pico-8 play session: mixed d-pad (fixed 12-tick cycle), after a click and taps of 🅾, ❎, 🅾+❎, 🅾 in the second before t = 0

[t = 1 s] mixed d-pad (1.2s cycle ×~1): → ← ↑ ↓ + 🅾/❎ taps, ~1s
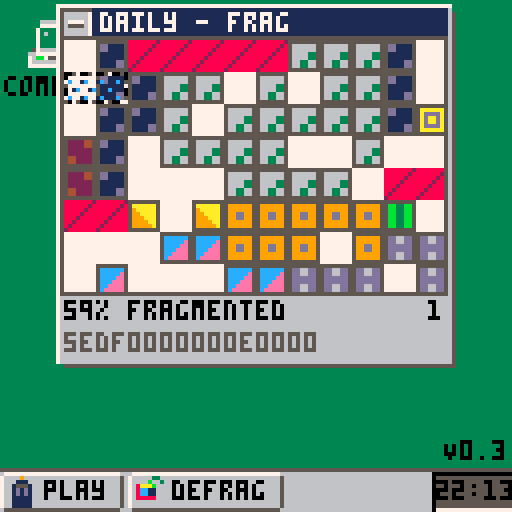
[t = 2 s] mixed d-pad (1.2s cycle ×~1): → ← ↑ ↓ + 🅾/❎ taps, ~2s
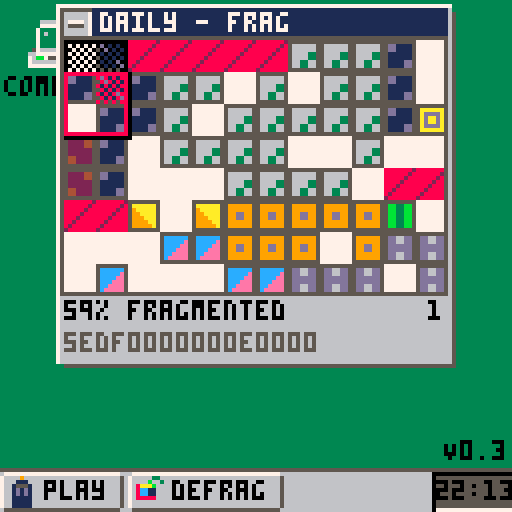
[t = 4 s] mixed d-pad (1.2s cycle ×~3): → ← ↑ ↓ + 🅾/❎ taps, ~4s
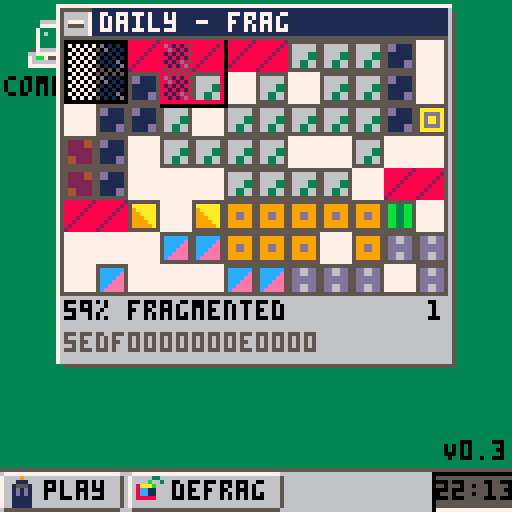
[t = 6 s] mixed d-pad (1.2s cycle ×~5): → ← ↑ ↓ + 🅾/❎ taps, ~6s
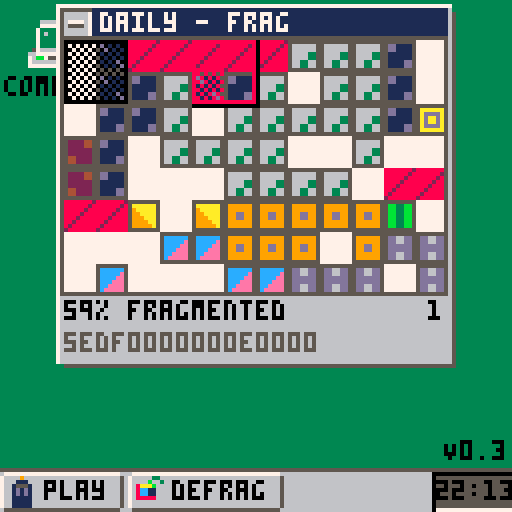
[t = 8 s] mixed d-pad (1.2s cycle ×~6): → ← ↑ ↓ + 🅾/❎ taps, ~8s
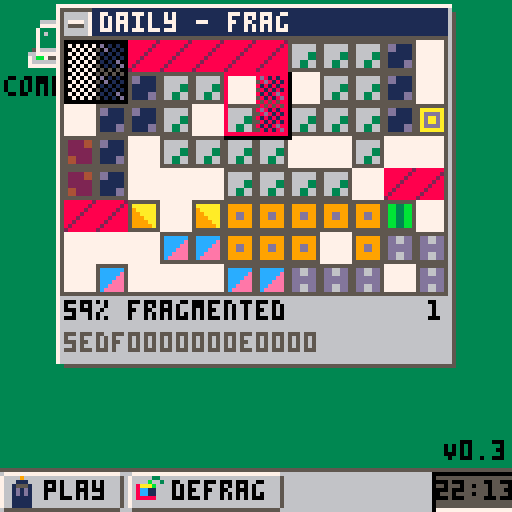

pico-8 cartridge
version 42
__lua__
-- zendefrag
-- BY lachlan kingsford
w=12
h=8
ver="V0.3"
cartdata("defrag03")

--used just for tline on the selector
mset(0,32,16)

--0 playing, 1 won, 2 new game window
state = 0
titlebar = "defrag"
moves=0
seed=""

poke(0x5f2d, 0x3) 

function setmp(val,p)
	p%=w*h
	mset(p%w,p\w,val)
end

function getmp(p)
	p%=w*h
	return mget(p%w,p\w)
end

function hfrag()
	p0=flr(rnd(w*h))
	size=flr(rnd(20))
	for _=0,flr(rnd(10))+1 do
		last=getmp(p0)
		for i=0,size do
			setmp(getmp(p0+i+1),p0+i)	
		end
		setmp(last,p0+size)
	end
end

function swizzle()
	for i=0,5 do
		p0=flr(rnd(w*h))
		l=getmp(p0+1)	
		setmp(getmp(p0),p0+1)
		setmp(l,p0)
	end
end

function scatter()
	for i=0,5 do
		p0=flr(rnd(w*h))
		p1=flr(rnd(w*h))
		l=getmp(p0)
		setmp(getmp(p1),p0)
		setmp(l,p1)
	end
end

function _init_game(difficulty,title,seed1,seed2)
	--messing with seed so seedable games possible
 if seed1 or seed2 then
		srand()
		poke4(0x5f44,seed1)
		poke4(0x5f48,seed2)
	end
	titlebar=title
	seed=sub(tostr($0x5f44,0x3),3)..sub(tostr($0x5f48,0x3), 3)
 aloc=w*h-30
 placed=0
	moves=0
	for x=0,w-1 do for y=0,h-1 do mset(x,y,0) end end
	for i=2,15 do
		fw=flr(rnd(6))+4
		fh=flr(rnd(4))+1
		x0=flr(rnd(w-fw))
		y0=flr(rnd(h-fh))
		for x=x0,x0+fw do
			for y=y0,y0+fh do
			 if mget(x,y) == 0 then placed+=1;mset(x,y,i) end
			end
		end
	end
	while placed>aloc do
	 x=flr(rnd(w))+1
	 y=flr(rnd(h))+1
	 if mget(x,y)!=0 then
	  mset(x,y,0)
	  placed-=1
	 end
	end
	--add difficulty
	f=calc_frag()
	while f<difficulty do
		rectfill(0,0,w*8,h*8,7)
	 map(0,0,0,0,w,h)
		rectfill(0,h*8,w*8,h*10,6)
		print(f.."% fragmented", 4, h*8+4, 0)
		flip()
		m=flr(rnd(3))
		if (m==0) hfrag()
		if (m==1) swizzle()
		if (m==2) scatter()
		f=calc_frag()
	end
	--add unmoveables
	for obs_i=0,1 do
		placed=false
		while not placed do
			x0=flr(rnd(w))-4
			w0=flr(rnd(6))+2
			y0=flr(rnd(h))
			x=x0
			y=y0
			problem=false
			for i=0,w0 do
				x+=1
				if (x>w) x=0;y+=1
				for x2=x-3,x+3 do for y2=y-3,y+3 do
					if (mget(x2,y2)==1) problem=true
				end end
	   if (problem) break
			end
			if not problem then
				for i=0,w0 do
					x+=1
					if (x>w) x=0;y+=1
					mset(x,y,1)
					placed=true
				end
			end
		end
	end
	--init score
	frag=calc_frag()
	state=0
end

function _init_daily()
	y=stat(80)
	m=stat(81)
	d=stat(82)
	dset(0,y)
	dset(1,m)
	dset(2,d)
	s1=y*12+m
	s2=d
	difficulty=(m*31+d)%4
	print("loading "..diff[difficulty+1].." "..d.."/"..m.."/"..y)
	deli(options, 1)
	_init_game(difficulty,"daily - "..diff[difficulty+1], s1,s2)
end

function calc_frag()
	--get files with any segments
	files=0
	for i=0,15 do
	 --exclude unmoveable
		if i!= 1 then for p=0,w*h do if mget(p%w,p\w)==i then files += 1; break end end end
	end
	u={}
	seg_count=0
	for p=0,w*h do
		if not u[p] do 
			visited={}
			to_visit={p}
			file=mget(p%w,p\w)
			if file==1 then to_visit={}
			else
				seg_count+=1
			end
			while #to_visit > 0 do
				checking=to_visit[#to_visit]
				x=checking%w
				y=checking\w
				deli(to_visit)
				if not u[checking] and not visited[checking] and x>=0 and x<=w and y>=0 and y<=h then
					if mget(x,y)==file then
						u[checking]=true
						add(to_visit,x-1+y*w)
						add(to_visit,x+1+y*w)
						add(to_visit,x+(y-1)*w)
						add(to_visit,x+(y+1)*w)
					end
					visited[p]=true
				end
			end
		end
	end
	return 100-flr(files*100/seg_count)
end

frag = 100
init_xr_csr={0,0}
xy_csr={0,0}
--0: selecting x/y
--1: selecting w/h
--2: placing
mode=0
wh_csr={1,1}
mv_csr={0,0}
mv_rot=0
fail_flash=0
pass_flash=0

time_since_mouse_move=1200

function _update()
 mouse_x=stat(32)
	mouse_y=stat(33)
	time_since_mouse_move+=1
	if (mouse_x!=last_mouse_x or mouse_y!=last_mouse_y) time_since_mouse_move=0;mouse_update_this_frame=true;
	last_mouse_x=mouse_x
	last_mouse_y=mouse_y
	if state == 0 then
	 _update_play()
	elseif state == 1 then
	 if btnp(❎) then
			win_animation=false
			reset()
			show_seed=false
			state=2
		end
	elseif state == 2 then
		_update_ngw()
	end
end

function daily_done()
	y=dget(0)	
	m=dget(1)
	d=dget(2)
	return y==stat(80) and m==stat(81) and d==stat(82)
end

menu_item=0
diff={"zen","gnarly","gnarlier","frag"}
options={{diff[1],function() _init_game(50,diff[1]) end},{diff[2],function() _init_game(70, diff[2]) end},{diff[3],function() _init_game(80, diff[3]) end},{diff[4],function() _init_game(88,diff[4]) end}}
if (not(daily_done())) add(options,{"daily",_init_daily},1)

function _update_ngw()
 if not(show_seed) then
		if (btnp(⬆️)) menu_item-=1;
		if (btnp(⬇️)) menu_item+=1;
		--if (btnp(➡️)) show_seed=true
		menu_item%=#options
		
		if (btnp(❎)) then
			state=0
			_draw()
			flip()
			options[menu_item+1][2]()
			sfx(5)
			sfx(6)
		end
 end
end


function _update_play(dt)
	camera(-64+(w*4),-10)
 l,r,u,d,x,o=btnp(⬅️),btnp(➡️),btnp(⬆️),btnp(⬇️),btnp(❎),btnp(🅾️)
 if not(l or r or u or d or x or o) then return end
	if mode==0 then
	 local new_x=xy_csr[1]
		local new_y=xy_csr[2]
		if (l) new_x-=1
		if (r) new_x+=1
		if (u) new_y-=1
		if (d) new_y+=1
		if mget(new_x,new_y) == 1 or new_x<0 or new_x>=w or new_y<0 or new_y>=h then
		 sfx(4)
			return
		end
		if (l or r or u or d) sfx(8)
		xy_csr[1]=new_x
		xy_csr[2]=new_y
		xy_corner_1={xy_csr[1],xy_csr[2]}
		xy_corner_2={xy_csr[1],xy_csr[2]}
		if (x) mode = 1;sfx(7)
	elseif mode==1 then
	 local new_x=xy_corner_2[1]
		local new_y=xy_corner_2[2]
	 new_x+=(r and 1 or l and -1 or 0)
	 new_y+=(d and 1 or u and -1 or 0)
		new_xy_csr={min(xy_corner_1[1], new_x), min(xy_corner_1[2], new_y)}
		new_wh_csr={abs(xy_corner_1[1]-new_x)+1, abs(xy_corner_1[2]-new_y)+1}
		for ix=new_xy_csr[1],new_xy_csr[1]+new_wh_csr[1]-1 do
			for iy=new_xy_csr[2],new_xy_csr[2]+new_wh_csr[2]-1 do
				if mget(ix,iy) == 1 then				
					sfx(4)
					return
				end
			end
		end
		if new_xy_csr[1]<0 or
					new_xy_csr[1]+new_wh_csr[1]>w or
					new_xy_csr[2]<0 or
					new_xy_csr[2]+new_wh_csr[2]>h then
			sfx(4)
			return
		end
		if (l or r or u or d) sfx(8)
		xy_csr=new_xy_csr
		wh_csr=new_wh_csr
		xy_corner_2={new_x, new_y}
		if x then
			sfx(7)
		 mode = 2
			mv_csr={xy_csr[1],xy_csr[2]}
			mv_rot=0
			for row=0,wh_csr[2]-1 do
				memset(0x2020+row*128,0,32)
				memcpy(0x2020+row*128,0x2000+(xy_csr[2]+row)*128+xy_csr[1],wh_csr[1])
			end
			for row=wh_csr[2],h do
				memset(0x2020+row*128,0,32)
			end
		end
	elseif mode==2 then
	 if (l) mv_csr[1]-=1;sfx(8)
	 if (r) mv_csr[1]+=1;sfx(8)
	 if (u) mv_csr[2]-=1;sfx(8)
	 if (d) mv_csr[2]+=1;sfx(8)
	 local d = wh_csr
		if (mv_rot % 2 == 1) d = {wh_csr[2], wh_csr[1]}
		if o then
			--rotate
			if d[1]>h or d[2]>w then
				sfx(0)
				fail_flash=1
				fail_flash_rect={mv_csr[1]*8,mv_csr[2]*8,mv_csr[1]*8+d[1]*8,mv_csr[2]*8+d[2]*8}
				return
			end
			mv_rot += 1
			mv_rot %= 4
		 sfx(3)
			for _y=0,h do
			 --stop abusing map memory, maybe one day you won't have any left
				memset(0x2040+y*128,0,32)
			end
			cls()
			for _x=0,d[1]-1 do for _y=0,d[2]-1 do
			 mset(_y+64,_x,mget(d[1]-_x+31,_y))
			end end
			for _y=0,h do
				memset(0x2020+y*128,0,32)
			end
			for _y=0,h do
				memcpy(0x2020+_y*128,0x2040+_y*128,d[2])
			end
		end
		if x then
		 if mv_rot==0 and mv_csr[1]==xy_csr[1] and mv_csr[2]==xy_csr[2] then
				--aborted
				sfx(1)
				wh_csr={1,1}
				mode=0
				return
			end
			fits = true
			for _x=0,d[1]-1 do for _y=0,d[2]-1 do
				if (mget(_x+mv_csr[1],_y+mv_csr[2])!=0 and mget(_x+32,_y)!=0) fits=false
			end end
			if not fits then
				fail_flash=1
				fail_flash_rect={mv_csr[1]*8,mv_csr[2]*8,mv_csr[1]*8+d[1]*8-1,mv_csr[2]*8+d[2]*8-1}
				sfx(0)
				return
			end
			sfx(2) --todo: make better sound on better move
			moves += 1
			for _x=0,wh_csr[1]-1 do for _y=0,wh_csr[2]-1 do
				mset(xy_csr[1]+_x,xy_csr[2]+_y,0)
			end end
			for _x=0,d[1]-1 do for _y=0,d[2]-1 do
				m=mget(_x+32,_y)
				if m!=0 then
					mset(mv_csr[1]+_x,mv_csr[2]+_y,mget(_x+32,_y))
				end
			end end
			pass_flash=1
			pass_flash_rect={mv_csr[1]*8,mv_csr[2]*8,mv_csr[1]*8+d[1]*8-1,mv_csr[2]*8+d[2]*8-1}
			wh_csr={1,1}
			xy_csr=mv_csr
			mode = 0
		end
		d = wh_csr
		if (mv_rot % 2 == 1) d = {wh_csr[2], wh_csr[1]}
	 mv_csr[1]=min(max(0, mv_csr[1]), w-d[1])
	 mv_csr[2]=min(max(0, mv_csr[2]), h-d[2])
	end
	frag = calc_frag()
	if frag==0 then
		state=1
		init_win_animation()
	end
end

draw_frame=0

function fbtn(x0,y0,x1,y1,s,t,active)
	bc=6
	if (active) bc=7
	rectfill(x0+1,y0+1,x1-1,y1-1,bc)
	line(x0+1,y0,x1-1,y0,7)
	line(x0,y0+1,x0,y1-1,7)
	line(x0+1,y1,x1-1,y1,5)
	line(x1,y0+1,x1,y1-1,5)
	spr(s,x0+1,y0+1)
	print(t,x0+11,y0+2,0)
end

function pad(i,z)
 s = tostr(i)
	for _=0,z-#s-1 do s="0"..s end
	return s
end

function init_win_animation()
	win_animation = true
	win_chunks = {}
	for y=0,h-1 do
		memcpy(0x2020+y*128,0x2000+y*128,w)
	end
end

function fwindow(x0,y0,x1,y1,title,active)
	rect(x0+2,y0+2,x1+1,y1+1,5)
	rectfill(x0,y0,x1,y1,6)
	line(x0,y0,x1,y0,7)
	line(x0,y0,x0,y1,7)
	tbc=6
	if (active) tbc=1
	rectfill(x0+1,y0+1,x1-1,y0+8,tbc)
	print(title,x0+11,y0+2,7)
	spr(50,x0+1,y0+1)
end

function _draw()
 draw_frame+=1
	cls(3)
	--unnecessary background
	camera()
	spr(32,5,5,2,2)
	print("computer", 1,19,0)
	line(0,117,127,117,5)
	rectfill(0,118,127,127,6)
	fbtn(0,118,30,127,34,"play")
	fbtn(32,118,70,127,35,"defrag")
	rectfill(108,118,127,127,5)
	line(108,127,127,127,7)
	line(108,118,108,127,0)
	line(108,118,127,118,0)
	t()
	print(pad(stat(93),2)..":"..pad(stat(94),2), 109,120,0)
	--unnecessary window aesthetics
	camera(-64+(w*4),-10)
	fwindow(-2,-9,w*8,h*10,titlebar,state==0 or state==1)
	rectfill(0,0,w*8-1,h*8-1,7)
	map(0,0,0,0,w,h)
	rectfill(0,h*8,w*8,h*10,6)
	rect(-1,-1,w*8-1,h*8-1,5)
	print(seed, 0, h*9+1, 5)
	--selection palette
	pal(({{[0]=0,0,0,5,7,1,12,7,0},{[0]=0,7,0,0,5,1,12,7,0},{[0]=0,5,7,0,0,1,12,7,0},{[0]=0,0,5,7,0,1,12,7,0}})[draw_frame\4%4+1])
	if state==0 and mode==0 then
		spr(16, xy_csr[1]*8, xy_csr[2]*8)
	elseif state==0 and mode==1 then
		for x=xy_csr[1],xy_csr[1]+wh_csr[1]-1 do for y=xy_csr[2],xy_csr[2]+wh_csr[2]-1 do spr(17+draw_frame\4%4,x*8,y*8) end end
	 for x=xy_csr[1],xy_csr[1]+wh_csr[1]-1 do
			tline(x*8,xy_csr[2]*8,(x+1)*8,xy_csr[2]*8,0,32)
			tline(x*8,(xy_csr[2]+wh_csr[2])*8-1,(x+1)*8,(xy_csr[2]+wh_csr[2])*8-1,0,32.875)
		end
		for y=xy_csr[2],xy_csr[2]+wh_csr[2]-1 do
		 tline((xy_csr[1])*8,y*8,(xy_csr[1])*8,(y+1)*8,0,32.875)
		 tline((xy_csr[1]+wh_csr[1])*8-1,y*8,(xy_csr[1]+wh_csr[1])*8-1,(y+1)*8,0,32)
		end
	elseif state==0 and mode==2 then
		for x=xy_csr[1],xy_csr[1]+wh_csr[1]-1 do for y=xy_csr[2],xy_csr[2]+wh_csr[2]-1 do spr(21,x*8,y*8) end end
		rect(xy_csr[1]*8, xy_csr[2]*8, xy_csr[1]*8+wh_csr[1]*8-1, xy_csr[2]*8+wh_csr[2]*8-1, 8)
	end
	palt()
	pal()
	--active chunk
	if mode==2 then
	 local d = wh_csr
		if (mv_rot % 2 == 1) d = {wh_csr[2], wh_csr[1]}
		map(32,0,mv_csr[1]*8,mv_csr[2]*8,d[1],d[2])
		camera(-64+(w*4),-10)
		rect(mv_csr[1]*8,mv_csr[2]*8,mv_csr[1]*8+d[1]*8,mv_csr[2]*8+d[2]*8,0)
		rect(mv_csr[1]*8,mv_csr[2]*8,mv_csr[1]*8+d[1]*8-1,mv_csr[2]*8+d[2]*8-1,8)
		if not(mv_rot==0 and mv_csr[1]==xy_csr[1] and mv_csr[2]==xy_csr[2])then
			for x=0,d[1]-1 do for y=0,d[2]-1 do
				if (mget(x+mv_csr[1],y+mv_csr[2])!=0 and mget(x+32,y)!=0) spr(21,(x+mv_csr[1])*8,(y+mv_csr[2])*8)
			end end	
		end
	end
	--animations
	if fail_flash > 0 then
		fail_flash -= 0.125
		if (fail_flash >= .325) c = 8
		if (fail_flash >= .5) c = 9
		if (fail_flash >= .75) c = 10
		rect(fail_flash_rect[1],fail_flash_rect[2],fail_flash_rect[3],fail_flash_rect[4],c)
	end
	if pass_flash >0 then
		pass_flash -= 0.0625
		if (pass_flash >= .125) c = 1
		if (pass_flash >= .5) c = 3
		if (pass_flash >= .75) c = 11
		rect(pass_flash_rect[1],pass_flash_rect[2],pass_flash_rect[3],pass_flash_rect[4],c)
	end

	--score
	print(tostr(frag).."% fragmented",0,h*8+1,0)
	print(moves,(w*8)-4*(#tostr(moves))-1,h*8+1,0)

	if win_animation then
		keep_going=false
		for x=0,w-1 do for y=0,h-1 do
			keep_going=keep_going or (mget(x,y)!=0)
		end end
		if keep_going and rnd() < .2 then
			good=false
			while not good do
				x0=flr(rnd(w))
				y0=flr(rnd(h))
				w0=flr(rnd(5))+1
				h0=flr(rnd(5))+1
				for x=0,w0-1 do for y=0,h0-1 do
					if (mget(x+x0,y+y0)!=0) good=true
				end end
			end
			if good then
				for x=0,w0-1 do for y=0,h0-1 do
					mset(x+x0,y+y0,0)
				end end
				if (w0+x0 > w) w0=w-x0
				if (h0+y0 > h) h0=h-y0
				add(win_chunks,{x0,y0,w0,h0,x0*8,y0*8,rnd(5)-2.5,rnd(3)*-1-3})
			end
		end
		for c in all(win_chunks) do
			map(32+c[1],c[2],c[5]+1,c[6]+1,c[3],c[4])
			c[5]+=c[7]
			c[8]+=0.2
			if (c[8] > 4 and rnd() < .1)  c[8]=rnd(2)*-1-2
			c[6]+=c[8]
		end
	end
	
	print(ver,127-(#ver*8),100,0)

	if state==2 then
		camera(-30,-30)
		fwindow(0,0,50,#options*10+9,"new puzzle",true)
		i=0
		for option in all(options) do
			fbtn(4,10+i*10,48,18+i*10,0,option[1],menu_item==i)
			i+=1
		end
	end
	
	--if (time_since_mouse_move<150) spr(51,mouse_x,mouse_y)

end

state=2
__gfx__
00000000888888825555555555555555555555555555555555555555555555555555555555555555555555555555555555555555555555555555555555555555
0000000088888828566666655dd1111556666665599999955aaaaaa55bb33bb55dd66dd55cccccc5599999955aaaaaa552222445599ff9955111111552222225
0000000088888288566666655dd1111556666665599999955adddda55bb33bb55dd66dd55ccccce55999999559aaaaa55222244559ffff955111111552222225
0000000088882888566663355111111556666665599dd9955adaada55bb33bb55dddddd55ccccee559999995599aaaa5522222255ffffff55cccccc55aa22225
0000000088828888566663355111111556666665599dd9955adaada55bb33bb55dddddd55ccceee55dddddd55999aaa5522222255ffffff55cccccc55aa22225
00000000882888885663366551111dd554466665599999955adddda55bb33bb55dd66dd55cceeee55dddddd559999aa55442222559ffff955111111552222225
00000000828888885663366551111dd554466665599999955aaaaaa55bb33bb55dd66dd55ceeeee55dddddd5599999a554422225599ff9955111111552222225
00000000288888885555555555555555555555555555555555555555555555555555555555555555555555555555555555555555555555555555555555555555
41234123600560055600560005600560005600560808080800000000000000000000000000000000000000000000000000000000000000000000000000000000
30000004000000000000000000000000000000008080808000000000000000000000000000000000000000000000000000000000000000000000000000000000
20000001056005600056005660056005560056000808080800000000000000000000000000000000000000000000000000000000000000000000000000000000
10000002000000000000000000000000000000008080808000000000000000000000000000000000000000000000000000000000000000000000000000000000
40000003600560055600560005600560005600560808080800000000000000000000000000000000000000000000000000000000000000000000000000000000
30000004000000000000000000000000000000008080808000000000000000000000000000000000000000000000000000000000000000000000000000000000
20000001056005600056005660056005560056000808080800000000000000000000000000000000000000000000000000000000000000000000000000000000
14321432000000000000000000000000000000008080808000000000000000000000000000000000000000000000000000000000000000000000000000000000
00000666666650000000900000000330000000000000000000000000000000000000000000000000000000000000000000000000000000000000000000000000
0000077777776500000111000000b003000000000000000000000000000000000000000000000000000000000000000000000000000000000000000000000000
00007333333376500015551008aaab00000000000000000000000000000000000000000000000000000000000000000000000000000000000000000000000000
0000736331137650001d1d1008cc1100000000000000000000000000000000000000000000000000000000000000000000000000000000000000000000000000
0000733336637650001d1d1008cc1100000000000000000000000000000000000000000000000000000000000000000000000000000000000000000000000000
00007333366376500011111008888800000000000000000000000000000000000000000000000000000000000000000000000000000000000000000000000000
00007333333376500011111000000000000000000000000000000000000000000000000000000000000000000000000000000000000000000000000000000000
00057666666676550011111000000000000000000000000000000000000000000000000000000000000000000000000000000000000000000000000000000000
00667777777766655555555550000000000000000000000000000000000000000000000000000000000000000000000000000000000000000000000000000000
0076bb75557607655666666766000000000000000000000000000000000000000000000000000000000000000000000000000000000000000000000000000000
00766666677777655666666767600000000000000000000000000000000000000000000000000000000000000000000000000000000000000000000000000000
00777777777777655677776767760000000000000000000000000000000000000000000000000000000000000000000000000000000000000000000000000000
00000000000000005655556767776000000000000000000000000000000000000000000000000000000000000000000000000000000000000000000000000000
00000000000000005666666767750000000000000000000000000000000000000000000000000000000000000000000000000000000000000000000000000000
00000000000000005666666765776000000000000000000000000000000000000000000000000000000000000000000000000000000000000000000000000000
00000000000000005777777700565000000000000000000000000000000000000000000000000000000000000000000000000000000000000000000000000000
